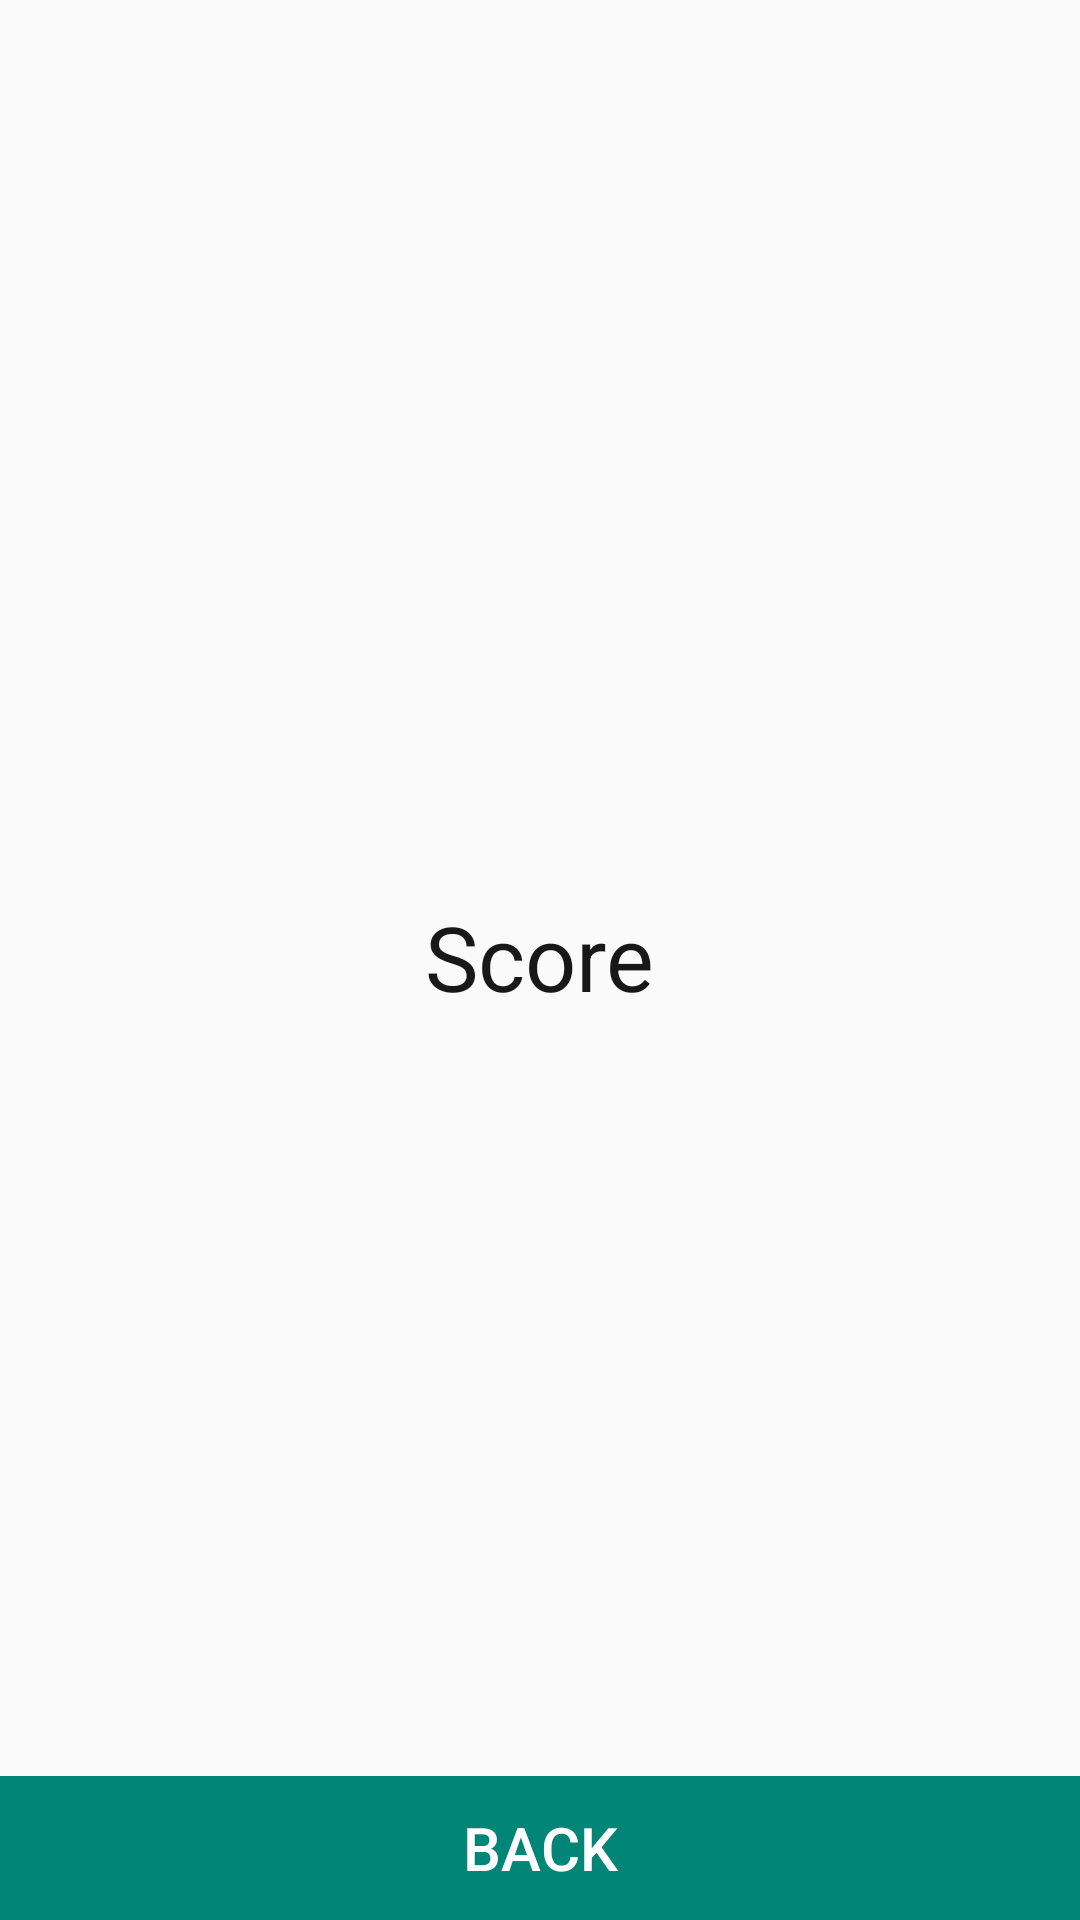

Reconstruct the res/layout file that produces this screen, plus the resources it refers to.
<!-- AndroidManifest.xml: application theme AppTheme -->
<!-- res/layout/layout3_answer.xml -->
<?xml version="1.0" encoding="utf-8"?>
<RelativeLayout xmlns:android="http://schemas.android.com/apk/res/android"
    xmlns:tools="http://schemas.android.com/tools"
    android:layout_width="match_parent"
    android:layout_height="match_parent"
    tools:context=".Fragment3_Answer"
    android:orientation="vertical">

    <LinearLayout
        android:layout_width="fill_parent"
        android:layout_height="fill_parent"
        android:orientation="vertical"
        android:gravity="center">

        <TextView
            android:id="@+id/textResult"
            android:layout_width="wrap_content"
            android:layout_height="wrap_content"
            android:text="Score"
            android:textColor="#181818"
            android:textAppearance="?android:attr/textAppearanceLarge"
            android:textSize="30dp"
            android:layout_marginTop="40dp" />

        <TextView
            android:id="@+id/textResult2"
            android:layout_width="wrap_content"
            android:layout_height="wrap_content"
            android:textColor="#181818"
            android:textAppearance="?android:attr/textAppearanceLarge"
            android:textSize="20dp"
            android:layout_marginTop="15dp" />

        <ImageView
            android:layout_width="wrap_content"
            android:layout_height="wrap_content"
            android:id="@+id/imageView3"
            android:layout_gravity="center_horizontal" />

        

    </LinearLayout>

    <LinearLayout
        android:id="@+id/bottom_container"
        android:layout_width="match_parent"
        android:layout_height="wrap_content"
        android:layout_alignParentBottom="true"
        android:orientation="horizontal">

        <Button
            android:id="@+id/button_score"
            android:textColor="#FFFFFF"
            android:background="@color/accent_material_light"
            android:layout_width="match_parent"
            android:layout_height="wrap_content"
            android:layout_weight="0.5"
            android:text="BACK"
            android:textSize="20dp" />
    </LinearLayout>

</RelativeLayout>
<!-- resources referenced by this layout -->
<resources>
  <style name="AppTheme" parent="Theme.AppCompat.Light.DarkActionBar">
  
          
          <item name="android:textColorPrimary">@color/primary_text_material_dark</item>
          <item name="android:textColorSecondary">@color/secondary_text_material_dark</item>
  
      </style>
  <color name="primary_text_material_dark">#000000</color>
  <color name="secondary_text_material_dark">#6c6c6c</color>
</resources>
